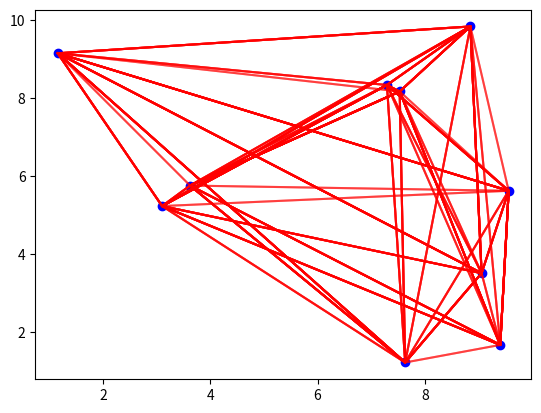

Recreate this plot in Python.
import numpy as np
import matplotlib.pyplot as plt
import matplotlib.animation as animation

# Ant Colony Optimization (ACO)
class AntColony:
    def __init__(self, n_ants=30, n_iterations=100, alpha=1, beta=2, evaporation_rate=0.5, n_nodes=10):
        self.n_ants = n_ants
        self.n_iterations = n_iterations
        self.alpha = alpha
        self.beta = beta
        self.evaporation_rate = evaporation_rate
        self.n_nodes = n_nodes
        self.distances = np.random.randint(1, 20, size=(n_nodes, n_nodes))
        np.fill_diagonal(self.distances, 0)
        self.pheromones = np.ones((n_nodes, n_nodes))

    def objective_function(self, path):
        return sum([self.distances[path[i], path[i + 1]] for i in range(len(path) - 1)])

    def optimize(self):
        best_path = None
        best_path_length = float('inf')

        for _ in range(self.n_iterations):
            all_paths = []
            for _ in range(self.n_ants):
                path = self.construct_path()
                path_length = self.objective_function(path)
                all_paths.append((path, path_length))

                if path_length < best_path_length:
                    best_path_length = path_length
                    best_path = path

            self.update_pheromones(all_paths)

        return best_path, best_path_length

    def construct_path(self):
        path = [np.random.randint(self.n_nodes)]
        while len(path) < self.n_nodes:
            current_node = path[-1]
            probabilities = self.calculate_transition_probabilities(current_node, path)
            next_node = np.random.choice(range(self.n_nodes), p=probabilities)
            path.append(next_node)
        path.append(path[0])  # Return to the starting node
        return path

    def calculate_transition_probabilities(self, current_node, visited):
        probabilities = []
        for next_node in range(self.n_nodes):
            if next_node not in visited:
                pheromone = self.pheromones[current_node, next_node] ** self.alpha
                heuristic = (1 / self.distances[current_node, next_node]) ** self.beta
                probabilities.append(pheromone * heuristic)
            else:
                probabilities.append(0)
        probabilities = np.array(probabilities)
        return probabilities / probabilities.sum()

    def update_pheromones(self, all_paths):
        self.pheromones *= (1 - self.evaporation_rate)
        for path, path_length in all_paths:
            for i in range(len(path) - 1):
                self.pheromones[path[i], path[i + 1]] += 1 / path_length

    def visualize(self):
        fig, ax = plt.subplots()
        positions = np.random.rand(self.n_nodes, 2) * 10
        ax.scatter(positions[:, 0], positions[:, 1], c='blue', marker='o')

        lines = []
        for _ in range(self.n_ants):
            line, = ax.plot([], [], c='red', alpha=0.5)
            lines.append(line)

        def update(frame):
            for i, line in enumerate(lines):
                path = self.construct_path()
                line.set_data(positions[path, 0], positions[path, 1])
            return lines

        ani = animation.FuncAnimation(fig, update, frames=self.n_iterations, interval=100, blit=True)
        plt.show()

if __name__ == "__main__":
    aco = AntColony()
    aco.visualize()
